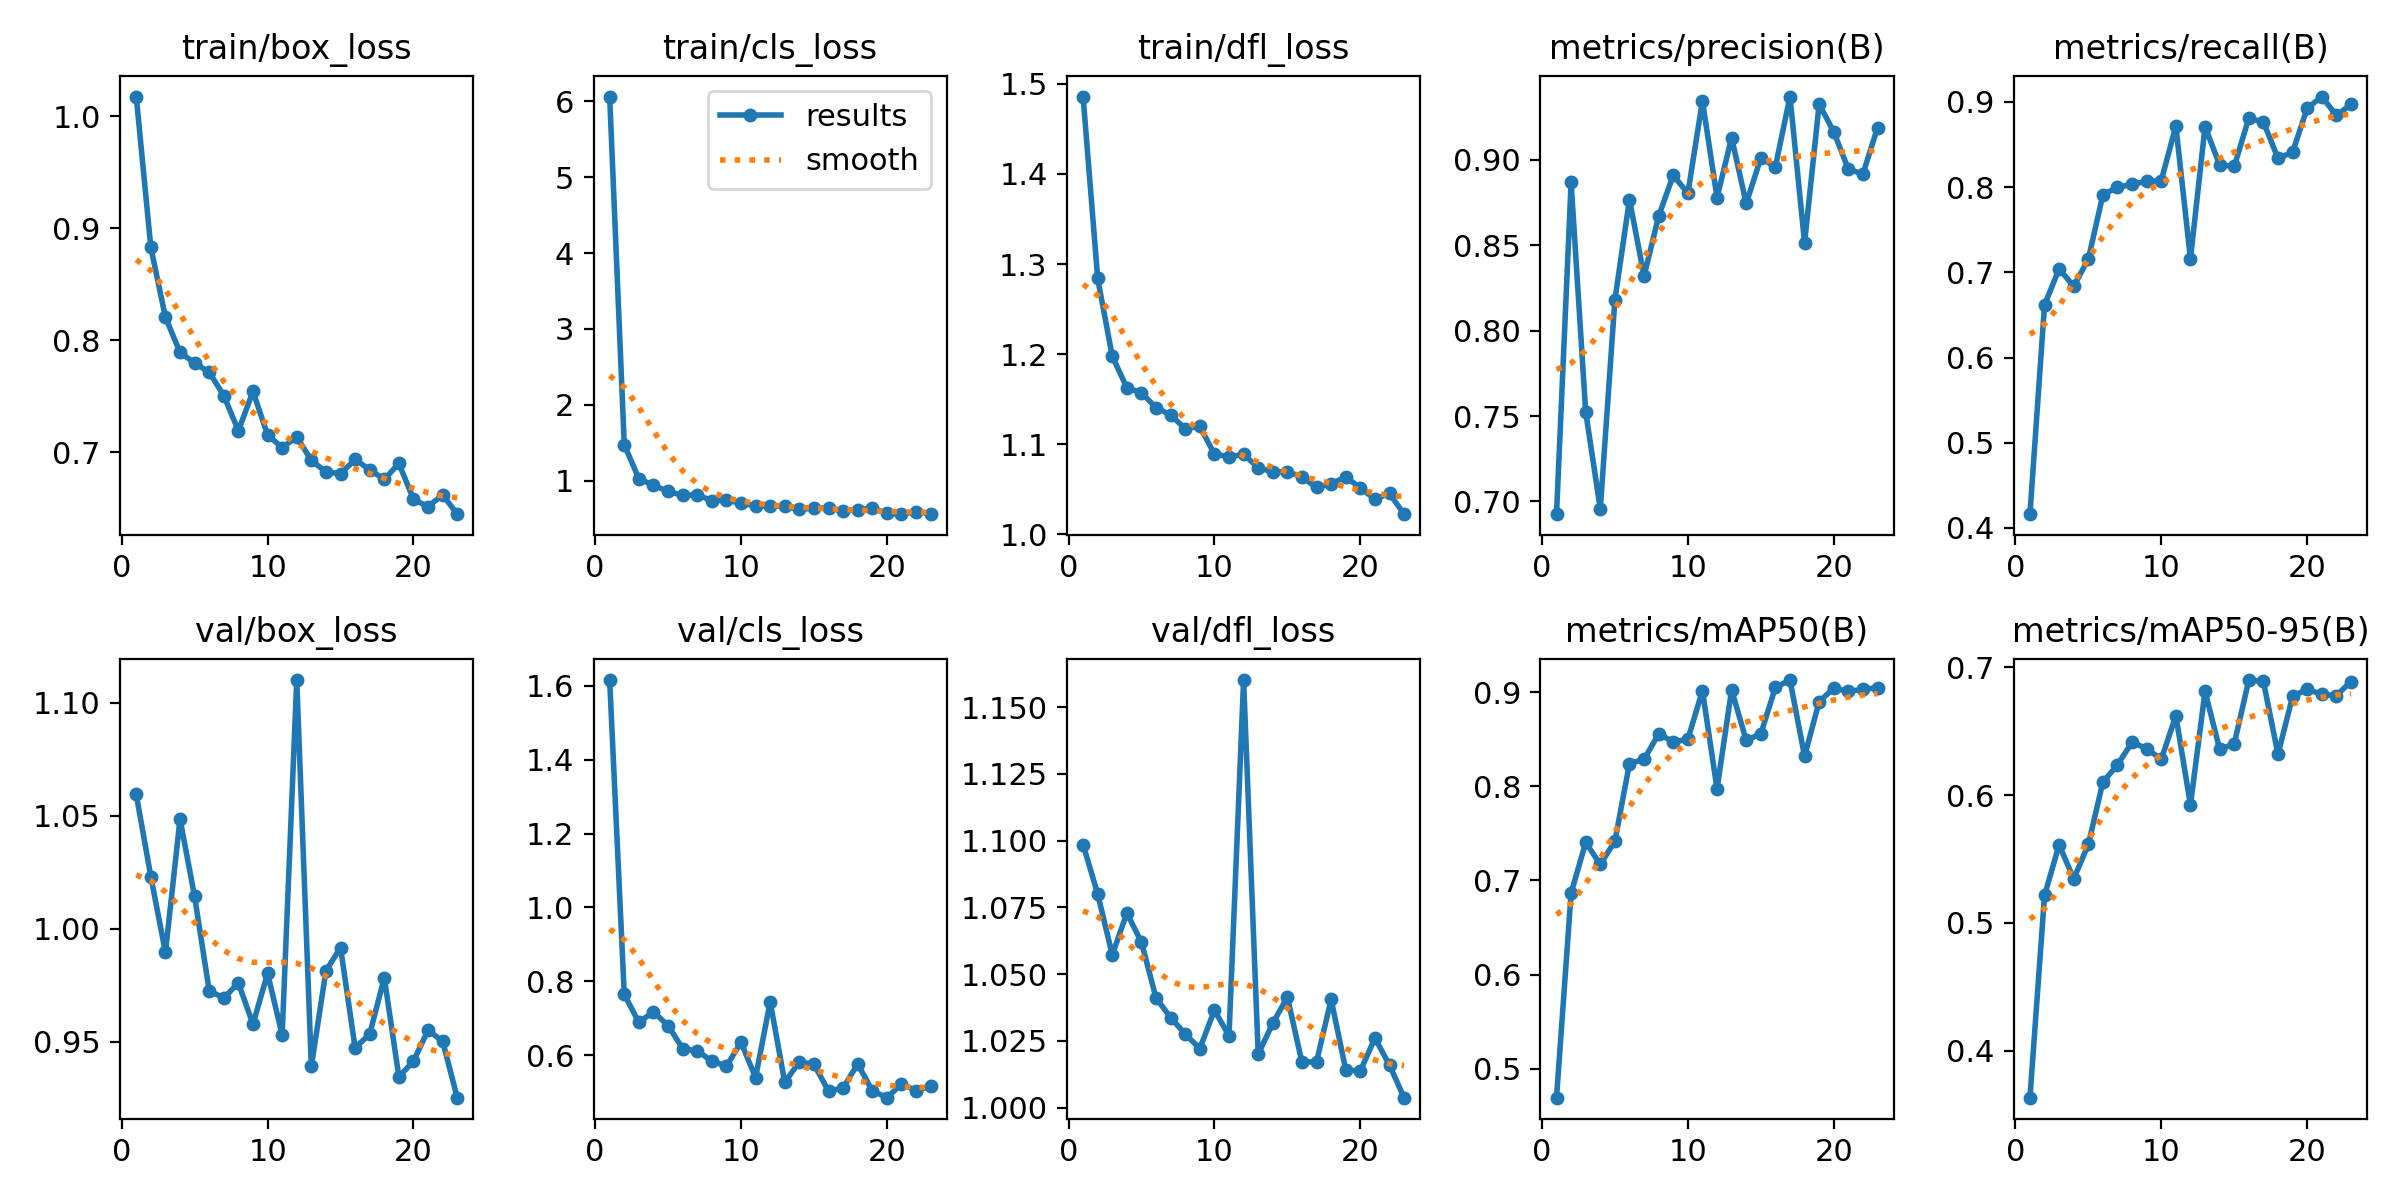

The data file committed next to this chart (first rows):
epoch, time, train/box_loss, train/cls_loss, train/dfl_loss, metrics/precision(B), metrics/recall(B), metrics/mAP50(B), metrics/mAP50-95(B), val/box_loss, val/cls_loss, val/dfl_loss, lr/pg0, lr/pg1, lr/pg2
1, 279.2, 1.017, 6.062, 1.486, 0.6926, 0.4162, 0.4691, 0.3634, 1.059, 1.616, 1.099, 0.0002541, 0.0002541, 0.0002541
2, 585, 0.8827, 1.474, 1.284, 0.8866, 0.6617, 0.6866, 0.5216, 1.023, 0.7648, 1.08, 0.0005032, 0.0005032, 0.0005032
3, 841.6, 0.8204, 1.027, 1.197, 0.7524, 0.7041, 0.7404, 0.5611, 0.9895, 0.6888, 1.057, 0.0007451, 0.0007451, 0.0007451
4, 1030, 0.7891, 0.9393, 1.163, 0.6956, 0.6836, 0.7171, 0.5344, 1.048, 0.7173, 1.073, 0.0007364, 0.0007364, 0.0007364
5, 1267, 0.7796, 0.8601, 1.157, 0.8179, 0.7153, 0.7417, 0.5613, 1.014, 0.6804, 1.062, 0.0007255, 0.0007255, 0.0007255
6, 1541, 0.7714, 0.8068, 1.141, 0.8766, 0.791, 0.8244, 0.6101, 0.9725, 0.618, 1.041, 0.0007146, 0.0007146, 0.0007146
7, 1768, 0.7505, 0.815, 1.132, 0.8319, 0.7996, 0.8288, 0.6236, 0.9693, 0.6115, 1.034, 0.0007037, 0.0007037, 0.0007037
8, 1940, 0.7191, 0.7376, 1.117, 0.867, 0.8033, 0.8558, 0.6413, 0.976, 0.5844, 1.028, 0.0006929, 0.0006929, 0.0006929
9, 2154, 0.7542, 0.7438, 1.12, 0.8909, 0.8065, 0.8474, 0.6363, 0.9577, 0.5702, 1.022, 0.000682, 0.000682, 0.000682
10, 2355, 0.7154, 0.7047, 1.089, 0.8803, 0.8076, 0.8501, 0.6279, 0.9802, 0.635, 1.037, 0.0006711, 0.0006711, 0.0006711
11, 2649, 0.7041, 0.6672, 1.086, 0.9344, 0.8716, 0.902, 0.662, 0.953, 0.5394, 1.027, 0.0006602, 0.0006602, 0.0006602
12, 2938, 0.7136, 0.6686, 1.089, 0.8778, 0.7157, 0.7974, 0.5922, 1.11, 0.7448, 1.16, 0.0006494, 0.0006494, 0.0006494
13, 3195, 0.6927, 0.6609, 1.074, 0.9128, 0.8708, 0.9026, 0.681, 0.9391, 0.5263, 1.02, 0.0006385, 0.0006385, 0.0006385
14, 3437, 0.6824, 0.6227, 1.069, 0.8743, 0.826, 0.849, 0.6359, 0.9813, 0.5822, 1.032, 0.0006276, 0.0006276, 0.0006276
15, 3740, 0.6808, 0.6378, 1.069, 0.9009, 0.8242, 0.8559, 0.6399, 0.9916, 0.5753, 1.041, 0.0006167, 0.0006167, 0.0006167
16, 4010, 0.6935, 0.6437, 1.064, 0.8958, 0.8807, 0.9053, 0.6899, 0.9473, 0.5029, 1.017, 0.0006059, 0.0006059, 0.0006059
17, 4239, 0.6843, 0.5995, 1.052, 0.9369, 0.8763, 0.9131, 0.6888, 0.9533, 0.5115, 1.017, 0.000595, 0.000595, 0.000595
18, 4454, 0.6757, 0.6181, 1.056, 0.8513, 0.8336, 0.8321, 0.6318, 0.9783, 0.5764, 1.041, 0.0005841, 0.0005841, 0.0005841
19, 4700, 0.69, 0.6392, 1.064, 0.9324, 0.8409, 0.8902, 0.6771, 0.9344, 0.5039, 1.014, 0.0005732, 0.0005732, 0.0005732
20, 4958, 0.6579, 0.5714, 1.051, 0.9163, 0.8924, 0.9043, 0.6827, 0.9414, 0.485, 1.014, 0.0005624, 0.0005624, 0.0005624
21, 5215, 0.6514, 0.5594, 1.039, 0.8943, 0.9062, 0.901, 0.6786, 0.9551, 0.5219, 1.026, 0.0005515, 0.0005515, 0.0005515
22, 5427, 0.662, 0.5935, 1.045, 0.8916, 0.884, 0.9033, 0.6777, 0.9502, 0.5042, 1.016, 0.0005406, 0.0005406, 0.0005406
23, 5630, 0.6447, 0.5647, 1.022, 0.9187, 0.8969, 0.9051, 0.6887, 0.9252, 0.5155, 1.004, 0.0005297, 0.0005297, 0.0005297
